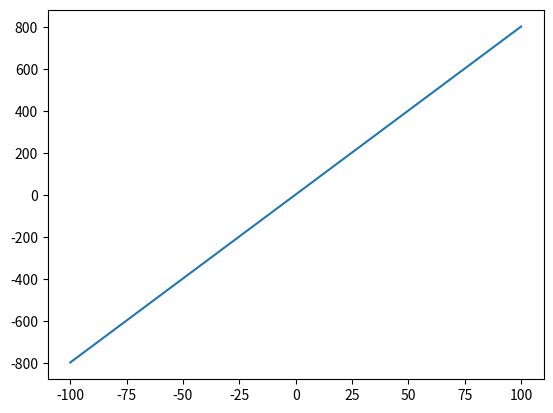

This figure's Python source:
import numpy as np
import matplotlib.pyplot as plt
# Testing if the roots can be real

x = np.linspace(-100,100,1000)
y = x*4 + 2*x*2 + 1

plt.plot(x,y)
plt.show()